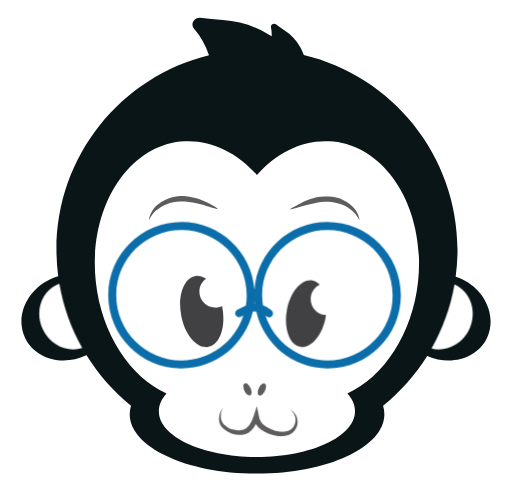
t = 0.00 s
t = 0.90 s: frame unchanged from t = 0.00 s, image omitted
t = 1.55 s: frame unchanged from t = 0.00 s, image omitted
t = 2.45 s: frame unchanged from t = 0.00 s, image omitted
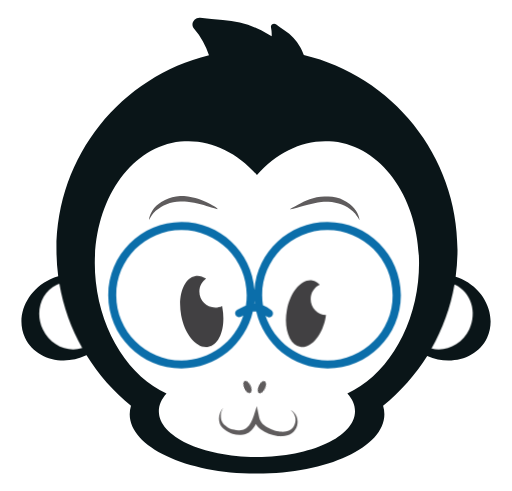
t = 3.33 s
t = 4.27 s: frame unchanged from t = 0.00 s, image omitted

The animated SVG that drew these frames (rendered in a browser with its animation timeline set to each time). Animation: 8 CSS @keyframes rules; one cycle of 5.00 s, repeats indefinitely.

<svg version="1.1" id="HJYZ0fp2z" xmlns="http://www.w3.org/2000/svg" xmlns:xlink="http://www.w3.org/1999/xlink" x="0px" y="0px" viewBox="0 0 441 423" enable-background="new 0 0 441 423" xml:space="preserve"><style>@-webkit-keyframes rJKFW0za3f_BJveymT2f_Animation{58.00%{-webkit-transform: translate(0px, 0px);transform: translate(0px, 0px);}60%{-webkit-transform: translate(0px, -3px);transform: translate(0px, -3px);}62%{-webkit-transform: translate(0px, 0px);transform: translate(0px, 0px);}66.67%{-webkit-transform: translate(0px, -2px);transform: translate(0px, -2px);}70.67%{-webkit-transform: translate(0px, 0px);transform: translate(0px, 0px);}100%{-webkit-transform: translate(0px, 0px);transform: translate(0px, 0px);}}@keyframes rJKFW0za3f_BJveymT2f_Animation{58.00%{-webkit-transform: translate(0px, 0px);transform: translate(0px, 0px);}60%{-webkit-transform: translate(0px, -3px);transform: translate(0px, -3px);}62%{-webkit-transform: translate(0px, 0px);transform: translate(0px, 0px);}66.67%{-webkit-transform: translate(0px, -2px);transform: translate(0px, -2px);}70.67%{-webkit-transform: translate(0px, 0px);transform: translate(0px, 0px);}100%{-webkit-transform: translate(0px, 0px);transform: translate(0px, 0px);}}@-webkit-keyframes HkOtb0Mp3M_HJF0RMTnG_Animation{58.00%{-webkit-transform: translate(0px, 0px);transform: translate(0px, 0px);}60%{-webkit-transform: translate(0px, -3px);transform: translate(0px, -3px);}62%{-webkit-transform: translate(0px, 0px);transform: translate(0px, 0px);}66.67%{-webkit-transform: translate(0px, -2px);transform: translate(0px, -2px);}70.67%{-webkit-transform: translate(0px, 0px);transform: translate(0px, 0px);}100%{-webkit-transform: translate(0px, 0px);transform: translate(0px, 0px);}}@keyframes HkOtb0Mp3M_HJF0RMTnG_Animation{58.00%{-webkit-transform: translate(0px, 0px);transform: translate(0px, 0px);}60%{-webkit-transform: translate(0px, -3px);transform: translate(0px, -3px);}62%{-webkit-transform: translate(0px, 0px);transform: translate(0px, 0px);}66.67%{-webkit-transform: translate(0px, -2px);transform: translate(0px, -2px);}70.67%{-webkit-transform: translate(0px, 0px);transform: translate(0px, 0px);}100%{-webkit-transform: translate(0px, 0px);transform: translate(0px, 0px);}}@-webkit-keyframes ry8K-0f6hG_H19Y0M6hG_Animation{18%{-webkit-transform: scale(1, 1);transform: scale(1, 1);}20%{-webkit-transform: scale(1, 0);transform: scale(1, 0);}22%{-webkit-transform: scale(1, 1);transform: scale(1, 1);}0%{-webkit-transform: scale(1, 1);transform: scale(1, 1);}100%{-webkit-transform: scale(1, 1);transform: scale(1, 1);}}@keyframes ry8K-0f6hG_H19Y0M6hG_Animation{18%{-webkit-transform: scale(1, 1);transform: scale(1, 1);}20%{-webkit-transform: scale(1, 0);transform: scale(1, 0);}22%{-webkit-transform: scale(1, 1);transform: scale(1, 1);}0%{-webkit-transform: scale(1, 1);transform: scale(1, 1);}100%{-webkit-transform: scale(1, 1);transform: scale(1, 1);}}@-webkit-keyframes H1BYZ0Gp2G_r1ifAMa2M_Animation{18%{-webkit-transform: scale(1, 1);transform: scale(1, 1);}20%{-webkit-transform: scale(1, 0);transform: scale(1, 0);}22%{-webkit-transform: scale(1, 1);transform: scale(1, 1);}0%{-webkit-transform: scale(1, 1);transform: scale(1, 1);}100%{-webkit-transform: scale(1, 1);transform: scale(1, 1);}}@keyframes H1BYZ0Gp2G_r1ifAMa2M_Animation{18%{-webkit-transform: scale(1, 1);transform: scale(1, 1);}20%{-webkit-transform: scale(1, 0);transform: scale(1, 0);}22%{-webkit-transform: scale(1, 1);transform: scale(1, 1);}0%{-webkit-transform: scale(1, 1);transform: scale(1, 1);}100%{-webkit-transform: scale(1, 1);transform: scale(1, 1);}}#HJYZ0fp2z *{-webkit-animation-duration: 5s;animation-duration: 5s;-webkit-animation-iteration-count: infinite;animation-iteration-count: infinite;-webkit-animation-timing-function: cubic-bezier(0, 0, 1, 1);animation-timing-function: cubic-bezier(0, 0, 1, 1);}#rkgFW0Ga3G{fill: #FFFFFF;}#SJ-tZAM63f{fill: #0A1518;}#rkftW0zT2G{fill: #FFFFFF;}#Hk7KZ0G62f{fill: #5F5C5D;}#HkNKZ0f62G{fill: #5F5C5D;}#H1BYZ0Gp2G{fill: #414042;}#ry8K-0f6hG{fill: #414042;}#r1wYbAMa3f{fill: #5F5C5D;}#HkOtb0Mp3M{-webkit-transform:  matrix(0.9047, 0.4261, -0.4261, 0.9047, 164.4481, -64.1486);transform:  matrix(0.9047, 0.4261, -0.4261, 0.9047, 164.4481, -64.1486);fill: #5F5C5D;}#rJKFW0za3f{-webkit-transform:  matrix(-0.9047, 0.4261, -0.4261, -0.9047, 548.9882, 548.1509);transform:  matrix(-0.9047, 0.4261, -0.4261, -0.9047, 548.9882, 548.1509);fill: #5F5C5D;}#SycYbRM6nf{fill: #FFFFFF;}#rJot-RGT3M{fill: #FFFFFF;}#B12FbRGT2M{fill: #0B6EAA;}#H1BYZ0Gp2G_r1ifAMa2M{-webkit-animation-name: H1BYZ0Gp2G_r1ifAMa2M_Animation;animation-name: H1BYZ0Gp2G_r1ifAMa2M_Animation;-webkit-transform-origin: 50% 50%;transform-origin: 50% 50%;transform-box: fill-box;-webkit-transform: scale(1, 1);transform: scale(1, 1);}#ry8K-0f6hG_H19Y0M6hG{-webkit-animation-name: ry8K-0f6hG_H19Y0M6hG_Animation;animation-name: ry8K-0f6hG_H19Y0M6hG_Animation;-webkit-transform-origin: 50% 50%;transform-origin: 50% 50%;transform-box: fill-box;-webkit-transform: scale(1, 1);transform: scale(1, 1);}#HkOtb0Mp3M_HJF0RMTnG{-webkit-animation-name: HkOtb0Mp3M_HJF0RMTnG_Animation;animation-name: HkOtb0Mp3M_HJF0RMTnG_Animation;-webkit-transform-origin: 50% 50%;transform-origin: 50% 50%;transform-box: fill-box;}#rJKFW0za3f_BJveymT2f{-webkit-animation-name: rJKFW0za3f_BJveymT2f_Animation;animation-name: rJKFW0za3f_BJveymT2f_Animation;-webkit-transform-origin: 50% 50%;transform-origin: 50% 50%;transform-box: fill-box;}</style>
<path id="rkgFW0Ga3G" d="M171.6,15.1c0.2,0,0.4,0,0.6,0c6.5,0.7,13,1.3,19.5,2c13.9,0.9,27.2,4.9,39.1,12.1&#10;&#9;c0.9,0.6,1.9,1.2,3,1.8c0.1-2.5,0-5.1-0.6-7.8c-0.4-1.8,1.2-3,2.7-3c0.6,0,1.1,0.2,1.6,0.5c2.5,1.8,5,3.6,7.5,5.4&#10;&#9;c5.5,3.6,10,8.3,13.2,14c1.1,1.9,2.3,4.4,3.3,7C337.6,65.4,394,133.7,394,215.2c0,7.9-0.5,15.6-1.6,23.2c1.7,0.6,3.5,1.2,5.2,2&#10;&#9;c20.6,9.7,30.3,32.3,21.8,50.4c-5.9,12.5-19,19.6-33.3,19.6c-6,0-12.3-1.3-18.3-3.9c-10.2,16.3-23.1,30.8-38,42.9&#10;&#9;c0.7,2.4,1.1,4.8,1.1,7.3c0,28.3-49.1,51.2-109.7,51.2c-60.6,0-109.7-22.9-109.7-51.2c0-2.5,0.4-4.9,1.1-7.3&#10;&#9;c-15.1-12.2-28.1-26.9-38.3-43.5c-0.1,0-0.1,0.1-0.2,0.1c-6.4,3-13,4.4-19.4,4.4c-14.3,0-27.5-7.1-33.4-19.7&#10;&#9;c-8.6-18.1,1.2-40.7,21.8-50.4c2.2-1.1,4.5-1.9,6.8-2.6c-1-7.4-1.5-15-1.5-22.7c0-81.1,55.8-149,131.2-167.6&#10;&#9;c-2.7-8.3-6.8-16.1-13-23.2C163.5,20.5,167.2,15.1,171.6,15.1 M171.6,5.9L171.6,5.9L171.6,5.9c-5.9,0-11.5,3.7-14,9.1&#10;&#9;c-2.4,5.2-1.5,11.1,2.2,15.3c3,3.4,5.5,7.1,7.5,11.1c-34.7,10.8-65.9,32.1-88.6,60.8c-25.7,32.4-39.3,71.5-39.3,112.9&#10;&#9;c0,5.5,0.3,11,0.8,16.5c-0.3,0.1-0.6,0.3-0.8,0.4c-12,5.7-21.3,15.1-26.3,26.7c-5.2,12-5.1,24.7,0.2,35.9&#10;&#9;c7.3,15.4,23.2,24.9,41.7,24.9c5.3,0,10.7-0.8,15.9-2.4c9,13.3,19.7,25.3,31.9,35.8c-0.1,1.3-0.2,2.5-0.2,3.7&#10;&#9;c0,17.4,13.3,33.2,37.4,44.5c21.9,10.2,50.8,15.8,81.4,15.8c30.6,0,59.5-5.6,81.4-15.8c24.1-11.3,37.4-27.1,37.4-44.5&#10;&#9;c0-1.2-0.1-2.5-0.2-3.7c12.1-10.4,22.7-22.2,31.6-35.4c4.8,1.3,9.6,2,14.6,2c18.4,0,34.4-9.5,41.6-24.9c5.3-11.2,5.3-23.9,0.2-35.9&#10;&#9;c-4.9-11.3-13.9-20.6-25.5-26.3c0.5-5.8,0.8-11.6,0.8-17.3c0-41.7-13.7-80.9-39.7-113.5c-24.3-30.3-57.9-52.3-95.2-62.3&#10;&#9;c-0.7-1.5-1.4-2.8-2-3.8c-3.9-6.9-9.3-12.7-16.1-17.1l-3.6-2.6l-3.8-2.7c-2-1.4-4.4-2.2-6.9-2.2c-3.6,0-7.2,1.7-9.4,4.4&#10;&#9;c-0.2,0.3-0.4,0.5-0.6,0.8c-10.5-4.8-21.7-7.6-33.5-8.4l-8.8-0.9L173.1,6C172.6,6,172.1,5.9,171.6,5.9L171.6,5.9L171.6,5.9z"/>
<path id="SJ-tZAM63f" d="M397.7,240.4c-1.7-0.8-3.5-1.5-5.2-2c1-7.6,1.6-15.3,1.6-23.2c0-81.5-56.5-149.8-132.4-167.9&#10;&#9;c-1-2.6-2.2-5.1-3.3-7c-3.2-5.7-7.7-10.4-13.2-14c-2.5-1.8-5-3.6-7.5-5.4c-1.8-1.3-4.8,0.1-4.3,2.5c0.6,2.7,0.7,5.3,0.6,7.8&#10;&#9;c-1-0.7-2-1.3-3-1.8c-12-7.2-25.2-11.2-39.1-12.1c-6.5-0.7-13-1.3-19.5-2c-4.7-0.5-8.8,5.2-5.4,9.2c6.2,7.1,10.3,14.9,13,23.2&#10;&#9;C104.5,66.1,48.6,134.1,48.6,215.2c0,7.7,0.5,15.2,1.5,22.7c-2.3,0.7-4.6,1.5-6.8,2.6c-20.6,9.7-30.3,32.3-21.8,50.4&#10;&#9;c8.6,18.1,32.2,25,52.8,15.2c0.1,0,0.1-0.1,0.2-0.1c10.3,16.6,23.2,31.3,38.3,43.5c-0.7,2.4-1.1,4.8-1.1,7.3&#10;&#9;c0,28.3,49.1,51.2,109.7,51.2c60.6,0,109.7-22.9,109.7-51.2c0-2.5-0.4-4.9-1.1-7.3c14.9-12.1,27.8-26.6,38-42.9&#10;&#9;c20.3,8.9,43.2,2.1,51.6-15.7C428,272.7,418.3,250.1,397.7,240.4z"/>
<path id="rkftW0zT2G" d="M287.2,122c-24.5-2.6-48,8.6-65.9,28.7c-17.9-20.1-41.4-31.3-65.9-28.7&#10;&#9;c-46.9,5.1-79.6,59.1-72.9,120.8c4.9,45.2,29.6,81.9,60.9,96.3c-4.2,4.7-6.6,9.9-6.6,15.3c0,21.8,37.8,39.4,84.5,39.4&#10;&#9;s84.5-17.6,84.5-39.4c0-5.4-2.3-10.6-6.6-15.3c31.3-14.4,56-51.1,60.9-96.3C366.8,181.2,334.1,127.1,287.2,122z"/>
<path id="Hk7KZ0G62f" d="M249.6,180.4c0,0,0.9-0.6,2.5-1.6c1.6-1,4-2.4,7-3.8c3-1.5,6.5-2.9,10.6-4.1&#10;&#9;c2-0.5,4.1-1.1,6.4-1.3c2.2-0.3,4.5-0.4,6.8-0.4c2.2,0.1,4.6,0.4,6.8,1c2.2,0.5,4.3,1.3,6.2,2.3c1.9,0.9,3.7,2,5.3,3.3&#10;&#9;c1.6,1.2,2.9,2.5,4,3.8c0.5,0.7,1,1.3,1.5,2c0.4,0.7,0.8,1.3,1.1,1.9c0.6,1.2,1,2.4,1.3,3.3c0.3,0.9,0.4,1.7,0.5,2.2&#10;&#9;c0.1,0.5,0.1,0.8,0.1,0.8s-0.1-0.2-0.4-0.7c-0.2-0.4-0.6-1.1-1.1-1.9c-0.5-0.8-1.2-1.7-1.9-2.7c-0.4-0.5-0.9-1-1.4-1.5&#10;&#9;c-0.5-0.5-1-1-1.6-1.5c-1.2-1-2.5-2-4-2.9c-1.5-0.9-3.2-1.7-4.9-2.4c-1.8-0.7-3.7-1.2-5.6-1.6c-2-0.4-3.9-0.6-6-0.7&#10;&#9;c-2-0.1-4.1,0-6.1,0.2c-2,0.2-4,0.5-5.9,0.9c-1.9,0.4-3.8,0.8-5.6,1.3c-1.8,0.5-3.4,0.9-5,1.4c-3.1,0.9-5.7,1.7-7.5,2.2&#10;&#9;C250.7,180.1,249.6,180.4,249.6,180.4z"/>
<path id="HkNKZ0f62G" d="M188.2,180.4c0,0-1.1-0.3-2.9-0.8c-1.8-0.5-4.4-1.3-7.5-2.2c-1.5-0.4-3.2-0.9-5-1.4&#10;&#9;c-1.8-0.5-3.6-0.8-5.6-1.3c-1.9-0.4-3.9-0.6-5.9-0.9c-2-0.2-4.1-0.3-6.1-0.2c-2.1,0.1-4,0.3-6,0.7c-1.9,0.5-3.9,0.9-5.6,1.6&#10;&#9;c-1.8,0.7-3.5,1.5-4.9,2.4c-1.5,0.9-2.8,1.9-4,2.9c-0.6,0.5-1.1,1-1.6,1.5c-0.5,0.5-0.9,1-1.4,1.5c-0.8,1-1.5,1.9-1.9,2.7&#10;&#9;c-0.5,0.8-0.8,1.5-1.1,1.9c-0.2,0.5-0.4,0.7-0.4,0.7s0-0.3,0.1-0.8c0.1-0.5,0.1-1.3,0.5-2.2c0.2-1,0.7-2.1,1.3-3.3&#10;&#9;c0.3-0.6,0.7-1.2,1.1-1.9c0.5-0.6,0.9-1.3,1.5-2c1.1-1.3,2.4-2.7,4-3.8c1.5-1.2,3.3-2.3,5.3-3.3c1.9-0.9,4-1.7,6.2-2.3&#10;&#9;c2.2-0.5,4.6-0.8,6.8-1c2.3,0,4.6,0.1,6.8,0.4c2.2,0.3,4.3,0.8,6.4,1.3c4,1.1,7.6,2.6,10.6,4.1c3,1.4,5.3,2.8,7,3.8&#10;&#9;C187.3,179.7,188.2,180.4,188.2,180.4z"/>
<g id="H1BYZ0Gp2G_r1ifAMa2M" data-animator-group="true" data-animator-type="2"><path id="H1BYZ0Gp2G" d="M191.3,263.7c-1.8,0.8-3.8,1.3-5.9,1.3c-7.6,0-13.7-6.1-13.7-13.7c0-4.6,2.3-8.7,5.8-11.2&#10;&#9;c-3-2-6.3-2.9-9.4-2.3c-9.8,1.8-15.2,16.9-12.1,33.8c3.1,16.8,13.6,29,23.4,27.2c9.8-1.8,15.2-16.9,12.1-33.8&#10;&#9;C191.5,264.5,191.4,264.1,191.3,263.7z"/></g>
<g id="ry8K-0f6hG_H19Y0M6hG" data-animator-group="true" data-animator-type="2"><path id="ry8K-0f6hG" d="M267.6,257.7c0-5.5,3.2-10.2,7.8-12.3c-1.8-2-3.9-3.3-6.3-3.8c-9.2-1.7-19.1,9.7-22,25.5&#10;&#9;c-2.9,15.8,2.2,30,11.4,31.7c9.2,1.7,19.1-9.7,22-25.5c0.1-0.6,0.2-1.3,0.3-1.9C273.5,271,267.6,265,267.6,257.7z"/></g>
<path id="r1wYbAMa3f" d="M192.2,351.4c-1.2,1.9-1.9,4.1-2,6.2c-0.1,2.1,0.2,4.3,1.2,6.1c0.5,0.9,1.1,1.7,1.8,2.4&#10;&#9;c0.7,0.6,1.7,1.3,2.5,1.8c1.8,1.1,3.7,1.9,5.8,2.3c2,0.5,4.1,0.6,6,0.3c1-0.1,2-0.3,2.8-0.7c0.6-0.2,0.8-0.4,1.2-0.6&#10;&#9;c0.4-0.2,0.8-0.5,1.1-0.8c2.9-2.4,4.6-6.3,6-10.4l2.6-8.1l1.8,8.6c0.1,0.5,0.2,1,0.3,1.5c0.2,0.5,0.3,1,0.5,1.4&#10;&#9;c0.4,0.9,0.9,1.8,1.5,2.6c0.6,0.8,1.4,1.6,2.2,2.3c0.8,0.7,1.8,1.3,2.8,1.9c2,1.1,4.1,2,6.3,2.7c1.1,0.3,2.3,0.6,3.4,0.8&#10;&#9;c0.4,0.1,1.2,0.2,1.7,0.2c0.5,0.1,1.1,0.1,1.6,0.1c2.2,0,4.4-0.4,6.3-1.4c1.9-1,3.3-2.7,4.1-4.8c0.4-1,0.7-2.2,0.8-3.3&#10;&#9;c0.1-1.1,0-2.3-0.3-3.4c-0.5-2.3-1.8-4.4-3.9-5.9c2.3,1,4.1,3,5.1,5.5c0.5,1.2,0.8,2.5,0.9,3.9c0.1,1.3,0,2.7-0.4,4&#10;&#9;c-0.7,2.6-2.4,5.1-4.7,6.7c-2.4,1.6-5.1,2.3-7.8,2.5c-0.7,0-1.4,0.1-2.1,0c-0.8,0-1.2-0.1-2-0.2c-1.3-0.2-2.6-0.4-3.9-0.7&#10;&#9;c-2.5-0.6-5-1.5-7.4-2.8c-1.2-0.6-2.3-1.4-3.4-2.2c-1.1-0.9-2.1-1.8-3-2.9c-0.9-1.1-1.7-2.4-2.2-3.7c-0.6-1.3-0.9-2.8-1.1-4.2&#10;&#9;l4.4,0.5c-0.8,2.2-1.6,4.4-2.8,6.6c-1.2,2.1-2.7,4.2-4.9,5.8c-0.5,0.4-1.1,0.7-1.7,1.1c-0.6,0.3-1.4,0.6-1.9,0.8&#10;&#9;c-1.3,0.4-2.5,0.6-3.8,0.7c-2.5,0.2-5-0.2-7.3-0.9c-2.3-0.7-4.5-1.8-6.5-3.3c-1-0.8-1.8-1.5-2.7-2.5c-0.8-1-1.5-2.1-1.9-3.2&#10;&#9;C187.7,359.9,189.1,354.7,192.2,351.4z"/>
<g id="HkOtb0Mp3M_HJF0RMTnG" data-animator-group="true" data-animator-type="0"><ellipse id="HkOtb0Mp3M" cx="225.6" cy="335.5" rx="2.9" ry="5.7"/></g>
<g id="rJKFW0za3f_BJveymT2f" data-animator-group="true" data-animator-type="0"><ellipse id="rJKFW0za3f" cx="213.2" cy="335.5" rx="2.9" ry="5.7"/></g>
<path id="SycYbRM6nf" d="M392.1,245.3c-0.2-0.1-0.4-0.2-0.6-0.3c-3.4,19.7-10.3,38.3-19.8,55.2&#10;&#9;c12.6,3.2,26.4-3.6,32.6-16.6C411.2,268.9,405.8,251.8,392.1,245.3z"/>
<path id="rJot-RGT3M" d="M51.1,244.4c-0.7,0.3-1.5,0.6-2.2,0.9c-13.6,6.4-19.1,23.6-12.1,38.3&#10;&#9;c6.4,13.6,21.1,20.3,34,16.2C61.3,282.9,54.5,264.2,51.1,244.4z"/>
<path id="B12FbRGT2M" d="M282.1,191.2c-33.3,0-60.6,25.8-62.9,58.5c-2.4-32.7-29.7-58.5-62.9-58.5&#10;&#9;c-34.8,0-63.1,28.3-63.1,63.1c0,34.8,28.3,63.1,63.1,63.1c29.9,0,55.1-21,61.5-49c0.9-0.1,1.9-0.1,2.9,0c6.4,28,31.6,49,61.5,49&#10;&#9;c34.8,0,63.1-28.3,63.1-63.1C345.3,219.5,316.9,191.2,282.1,191.2z M156.3,310.5c-31,0-56.2-25.2-56.2-56.2&#10;&#9;c0-31,25.2-56.2,56.2-56.2s56.2,25.2,56.2,56.2c0,3-0.2,5.9-0.7,8.8c-1.2,0.5-2.4,1.1-3.5,1.7l-3.9,2c-1.7,0.9-2.4,2.9-1.5,4.6&#10;&#9;c0.9,1.7,2.9,2.4,4.6,1.5l2.1-1.1C202.3,294.3,181.2,310.5,156.3,310.5z M219,261.5c0.1-0.8,0.2-1.7,0.2-2.5&#10;&#9;c0.1,0.8,0.1,1.7,0.2,2.5C219.3,261.5,219.1,261.5,219,261.5z M282.1,310.5c-24.8,0-45.9-16.2-53.4-38.5c0.3,0.2,0.6,0.4,1,0.7&#10;&#9;c0.6,0.5,1.3,0.7,2,0.7c1.1,0,2.1-0.5,2.8-1.4c1.1-1.5,0.8-3.7-0.7-4.8c-2.5-1.8-4.9-3.2-7.3-4.2c-0.4-2.8-0.7-5.7-0.7-8.7&#10;&#9;c0-31,25.2-56.2,56.2-56.2c31,0,56.2,25.2,56.2,56.2C338.4,285.3,313.2,310.5,282.1,310.5z"/>
</svg>